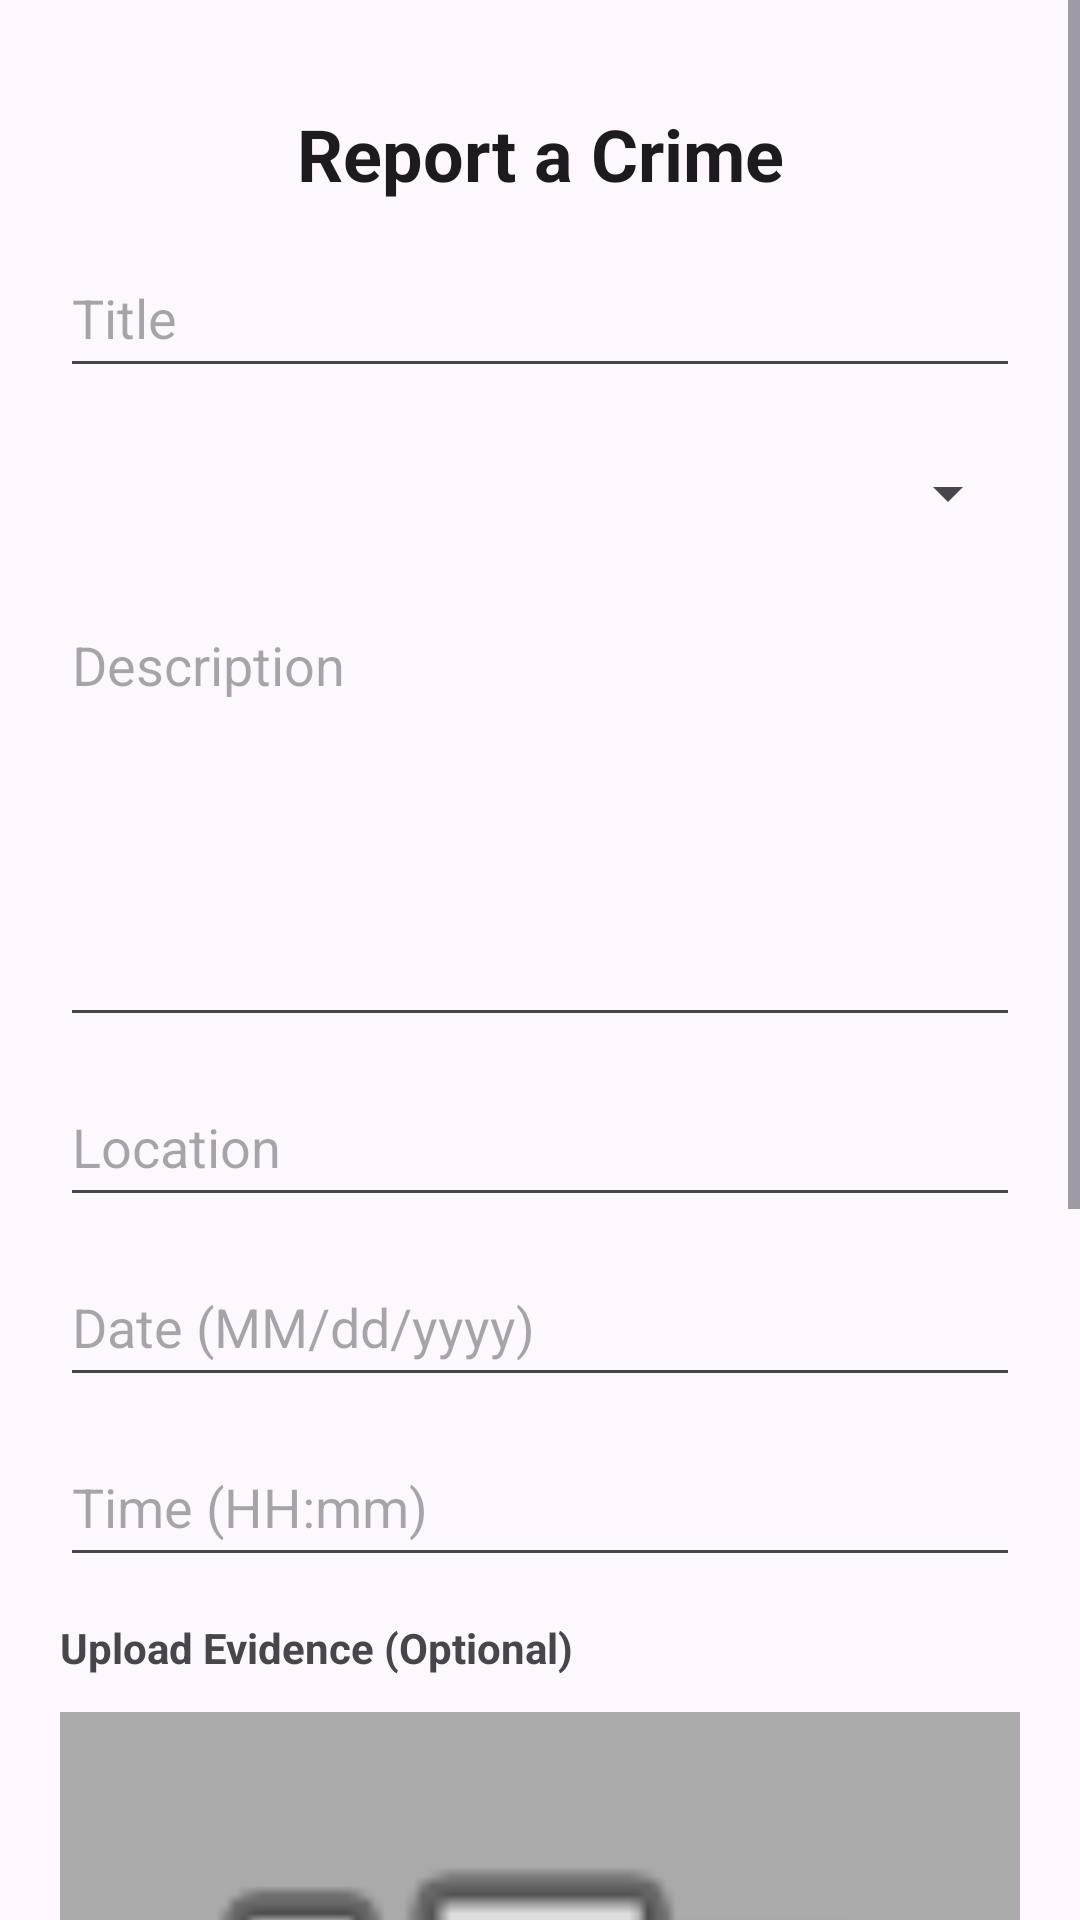

This screen was rendered from an Android layout file. Write that file and the resources it references.
<!-- AndroidManifest.xml: application theme Theme.Material3.Light.NoActionBar -->
<!-- res/layout/activity_post.xml -->
<?xml version="1.0" encoding="utf-8"?>
<ScrollView
    xmlns:android="http://schemas.android.com/apk/res/android"
    xmlns:app="http://schemas.android.com/apk/res-auto"
    android:layout_width="match_parent"
    android:layout_height="match_parent"
    android:fillViewport="true">

    <androidx.constraintlayout.widget.ConstraintLayout
        android:layout_width="match_parent"
        android:layout_height="wrap_content"
        android:padding="20dp">

        <TextView
            android:id="@+id/textViewReportHeader"
            android:layout_width="match_parent"
            android:layout_height="wrap_content"
            android:layout_marginTop="15dp"
            android:text="Report a Crime"
            android:textAlignment="center"
            android:textAppearance="?attr/textAppearanceHeadline5"
            android:textStyle="bold"
            app:layout_constraintTop_toTopOf="parent" />

        <EditText
            android:id="@+id/editTextTitle"
            android:layout_width="match_parent"
            android:layout_height="wrap_content"
            android:layout_marginTop="12dp"
            android:hint="Title"
            android:inputType="text"
            android:minHeight="50dp"
            app:layout_constraintTop_toBottomOf="@id/textViewReportHeader" />

        <Spinner
            android:id="@+id/spinnerCrimeType"
            android:layout_width="match_parent"
            android:layout_height="wrap_content"
            android:layout_marginTop="10dp"
            android:minHeight="50dp"
            app:layout_constraintTop_toBottomOf="@id/editTextTitle" />

        <EditText
            android:id="@+id/editTextDescription"
            android:layout_width="match_parent"
            android:layout_height="wrap_content"
            android:layout_marginTop="10dp"
            android:gravity="top"
            android:hint="Description"
            android:inputType="textMultiLine"
            android:lines="6"
            android:minHeight="60dp"
            app:layout_constraintTop_toBottomOf="@id/spinnerCrimeType" />

        <EditText
            android:id="@+id/editTextLocation"
            android:layout_width="match_parent"
            android:layout_height="wrap_content"
            android:layout_marginTop="10dp"
            android:hint="Location"
            android:inputType="text"
            android:minHeight="50dp"
            app:layout_constraintTop_toBottomOf="@id/editTextDescription" />

        <EditText
            android:id="@+id/editTextDate"
            android:layout_width="match_parent"
            android:layout_height="wrap_content"
            android:layout_marginTop="10dp"
            android:hint="Date (MM/dd/yyyy)"
            android:inputType="date"
            android:minHeight="50dp"
            app:layout_constraintTop_toBottomOf="@id/editTextLocation" />

        <EditText
            android:id="@+id/editTextTime"
            android:layout_width="match_parent"
            android:layout_height="wrap_content"
            android:layout_marginTop="10dp"
            android:hint="Time (HH:mm)"
            android:inputType="time"
            android:minHeight="50dp"
            app:layout_constraintTop_toBottomOf="@id/editTextDate" />

        <TextView
            android:id="@+id/textViewEvidenceLabel"
            android:layout_width="match_parent"
            android:layout_height="wrap_content"
            android:layout_marginTop="14dp"
            android:text="Upload Evidence (Optional)"
            android:textStyle="bold"
            app:layout_constraintTop_toBottomOf="@id/editTextTime" />

        <ImageButton
            android:id="@+id/imageButtonEvidence"
            android:layout_width="match_parent"
            android:layout_height="300dp"
            android:layout_marginTop="12dp"
            android:background="@android:color/darker_gray"
            android:contentDescription="Upload evidence image"
            android:scaleType="fitCenter"
            android:src="@android:drawable/ic_menu_camera"
            app:layout_constraintTop_toBottomOf="@id/textViewEvidenceLabel" />

        <LinearLayout
            android:id="@+id/buttonLayout"
            android:layout_width="match_parent"
            android:layout_height="wrap_content"
            android:layout_marginTop="20dp"
            android:orientation="horizontal"
            app:layout_constraintTop_toBottomOf="@id/imageButtonEvidence">

            <Button
                android:id="@+id/buttonBack"
                android:layout_width="0dp"
                android:layout_height="wrap_content"
                android:layout_marginEnd="6dp"
                android:layout_weight="1"
                android:text="Back" />

            <Button
                android:id="@+id/buttonSubmit"
                android:layout_width="0dp"
                android:layout_height="wrap_content"
                android:layout_marginStart="6dp"
                android:layout_weight="1"
                android:text="Submit Report" />
        </LinearLayout>

        <Button
            android:id="@+id/buttonHome"
            android:layout_width="match_parent"
            android:layout_height="wrap_content"
            android:layout_marginTop="10dp"
            android:text="Home"
            app:layout_constraintTop_toBottomOf="@id/buttonLayout" />
    </androidx.constraintlayout.widget.ConstraintLayout>
</ScrollView>
<!-- resources referenced by this layout -->
<resources>

</resources>
